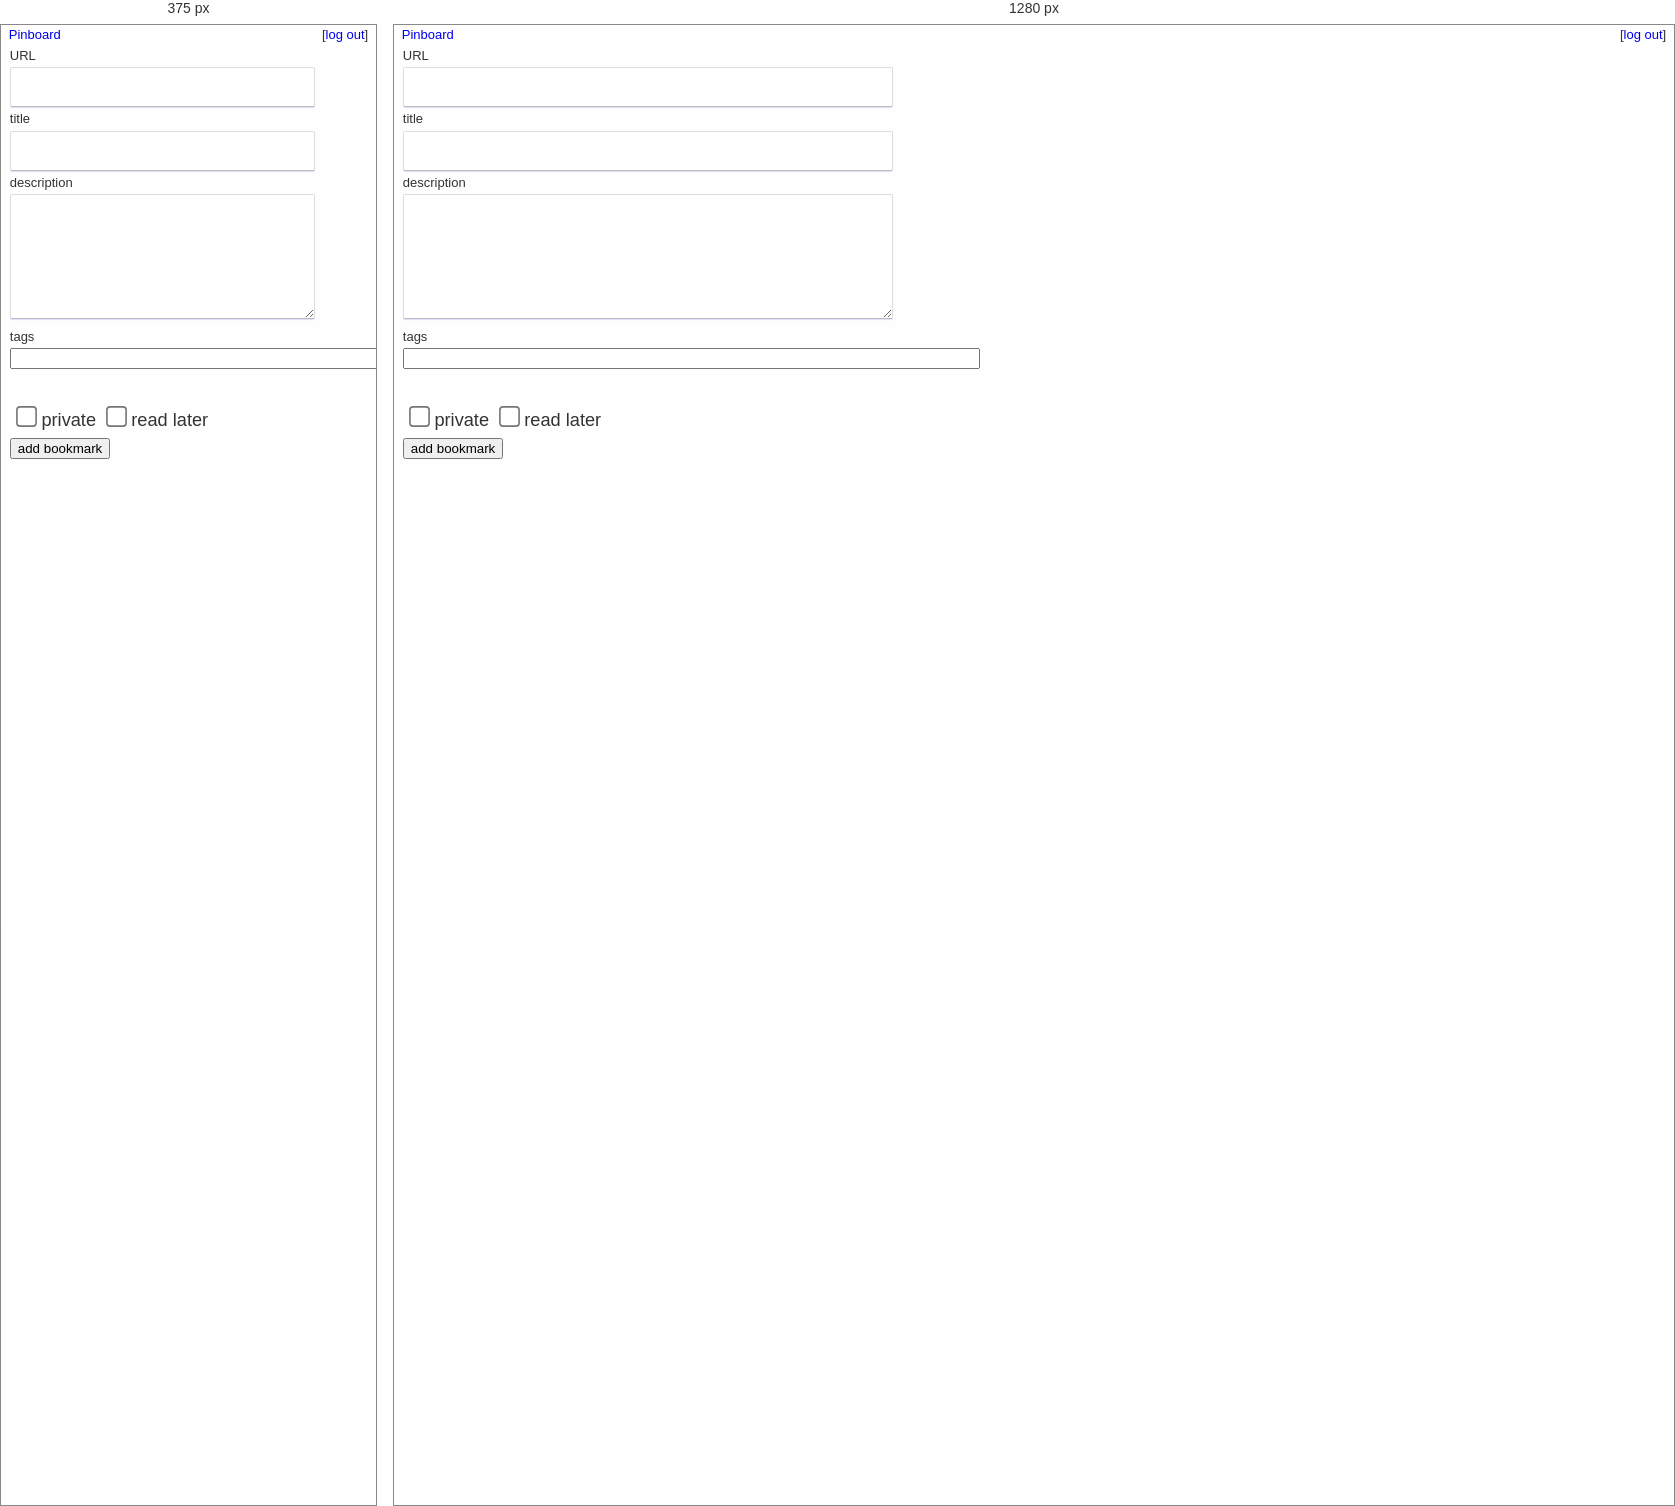
Rendered at 375 px and 1280 px, left to right.

<!-- file: add.html -->
<!DOCTYPE html>
<html lang="en">
<head>
  <meta charset="utf-8">
  <meta http-equiv="content-type" content="text/html; charset=utf-8">
  <title>Pinboard - Save a Bookmark</title>

  <link rel="stylesheet" href="popup.css">
  <link rel="stylesheet" href="autocomplete.css">

  <script language="javascript" src="https://pinboard.in/user_tag_list/?auth_token="></script>
</head>

<body onload="init();">

<script language="javascript">
  var min_height = 550;
  function init() {
    if (window.outerHeight < min_height) {
      window.resizeTo(700,min_height);
    }
    document.getElementById("tags").focus();
    get_suggested_tags();
  }

  function checkEnter(e) { //e is event object passed from function invocation
    if( e.keyCode == 13) {
      submit();
      return false;
    } else {
      return true;
    }
  }
  function submit() {
    document.forms[0].submit();
  }
  function cancel() {
    window.close();
  }
</script>
<script>
  function pin_escape(s) {
    s = s.replace(/\\/g, "\\\\");
    s = s.replace(/'/g, "\\'"); // "
    s = s.replace(/"/g, '&quot;'); // "
    return s;
  }

  function pin_cook(s) {
    s = s.replace(/</g, '&lt;');
    s = s.replace(/>/g, '&gt;');
    s = s.replace(/"/g, '&quot;');  //"
    return s;
  }

  function pin_sort(a,b) {
    var l = a.toLowerCase ? a.toLowerCase() : a;
    var r = b.toLowerCase ? b.toLowerCase() : b;
    if (l == r) { return 0; }
    if (l > r) { return 1; }
    return -1;
  }
</script>

<div id="popup_header">
  <div id="logout">[<a href="https://pinboard.in/logout/">log out</a>]</div>
  <div id="title"><a href="https://pinboard.in/">Pinboard</a></div>
</div>


<form method="post" action="https://pinboard.in/add">
  <input type="hidden" name="next" value="">
  <table>
  <tr>
    <td>URL</td>
    <td><input type="text" autocorrect="off" name="url" size="70" value=""></td>
  </tr>
  <tr>
    <td>title</td>
    <td><input type="text" autocomplete="off" autocapitalize="off" name="title" size="70" value=""></td>
  </tr>
  <tr>
    <td>description</td>
    <td><textarea name="description" autocomplete="off" autocapitalize="off" cols="70" rows="4"></textarea></td>
  </tr>
  <tr>
    <td style="vertical-align:top">tags</td>
    <td><input name="tags" autocomplete="off" autocorrect="off" autocapitalize="off" id="tags" size="70" value=""></td>
  </tr>

  <tr id="suggestion_row" style="height:30px; visibility:hidden;">
    <td>suggest</td>
    <td id="suggested"></td>
  </tr>

  <tr>
    <td></td>
    <td>
      <input type="checkbox" name="private" id="private">
      <label style="display:inline" for="private">private</label>
      <input type="checkbox" name="toread" id="toread">
      <label style="display:inline" for="toread">read later</label><br></td>
  </tr>

  <tr>
    <td></td>
    <td><input type="submit" value="add bookmark"></td>
  </tr>
  </table>

<script language="javascript">

  function get_suggested_tags() {
    //var tags = ["\\o/", "'''", "\"", "'\"'\"\"\\"];
    // show_suggested_tags(tags);
    var url = '';
    var req = "https://pinboard.in/ajax_suggest?url=" + encodeURIComponent(url);
    GET(req, show_suggested_tags);
  }

  function show_suggested_tags(tags) {
    if (!tags) { return; }
    var row = document.getElementById("suggestion_row");
    row.style.visibility = 'visible';
    var cell = document.getElementById("suggested");
    var links = [];
    for (var i = 0; i < tags.length; i++) {
      var tag = tags[i];
      var escaped = pin_escape(tag);
      var cooked  = pin_cook(tag);
      var link = '<a href="#" class="suggested_tag" onclick="add_tag(\''  +
                  escaped + '\');return false;">' + cooked + '</a>&nbsp';
      links.push(link);
    }
    cell.innerHTML = links.join(" ");
  }

  RegExp.escape = function(text) {
    return text.replace(/[-[\]{}()*+?.,\\\\'"^$|#\s]/g, "\\$&"); //"'
  }

  function add_tag(t) {
    var field = document.getElementById('tags');
    var curr = field.value;
    var tag_regex = new RegExp( "(\\b|\\s)" + RegExp.escape(t) + "(\\b|\\s)");
    if (curr.match(tag_regex) == null) {
      // TODO handle case when tag is at start of field
      field.value += " " + t;
    }
    return false;
  }

  function run_request(type, url, data, callback) {
    var req = new XMLHttpRequest();
    req.onreadystatechange = function() {
    if (req.readyState == 4 || req.readyState == "complete") {
      var t = req.responseText;
      if (t.length) {
        var results = eval("(" + t + ")");
      }
      callback(results);
    }
    };

    req.open(type,url,true);
    req.setRequestHeader("Content-Type", "application/x-www-form-urlencoded; charset=UTF-8");
    req.send(data);
  }

  function winclose(e) {
    var code;
    if (e.keyCode) {
      code = e.keyCode;
    } else {
      if (e.which) {
        code = e.which;
      }
    }
    if (code === 27) {
      if (!(pin_tagcomplete && pin_tagcomplete.active())) {
        window.close();
      }
    }
  }

  function GET(url, callback) {
    run_request('GET', url, null, callback);
  }

  function PIN_destroyer() {
    var form;
    var action;
    var curr_delete;

    this.init = function(form,action) {
      this.form = document.forms[form];
      this.action = action;
    };

    this.destroy = function(id) {
      var f = document.forms['delete'];
      this.form.elements['id'].value = id;
      this.form.elements['action'].value = this.action;
      this.form.submit();
    };

    this.show_destroy = function(id) {
      this.cancel();
      var del = document.getElementById("delete_" + id);
      var dest = document.getElementById("destroy_" + id);
      del.style.visibility = "hidden";
      del.style.display = "none";
      dest.style.visibility = "visible";
      dest.style.display = "inline";

      this.curr_delete = id;
    };

    this.cancel = function() {
      if (!this.curr_delete) { return; }
      var del = document.getElementById("delete_" + this.curr_delete);
      var dest = document.getElementById("destroy_" + this.curr_delete);
      dest.style.visibility = "hidden";
      dest.style.display = "none";
      del.style.visibility = "visible";
      del.style.display = "inline";
    };
  }
  var dst;

  dst = new PIN_destroyer();
  dst.init('delete', 'delete');
</script>
</form>

</body>
</html>

<script src="https://pinboard.in/user_tag_list/?auth_token="></script>
<script src="https://pinboard.in/js/pin.js?ayyew"></script>
<script>
  var pin_tagcomplete;
  Pin.Event.listen(window, 'load', function(e) {
    pin_tagcomplete = new Pin.Tags('tags', usertags, {circular: true, submit_on_return: true });
  });

  if (document.addEventListener) {
    document.addEventListener('keydown', winclose, false);
  } else {
    document.attachEvent('onkeydown', winclose);
  }
</script>

/* @media block from popup.css */
@media only screen and (max-width: 480px) {
  table, input[type=text], textarea {
    max-width: 305px;
  }
}